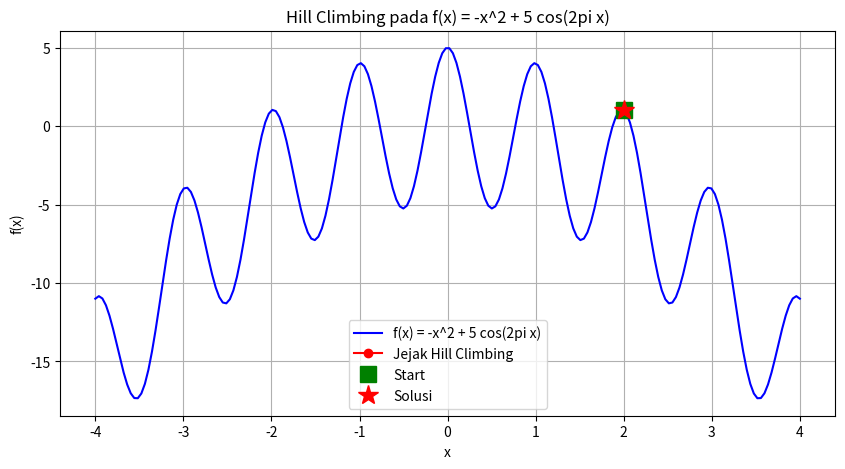
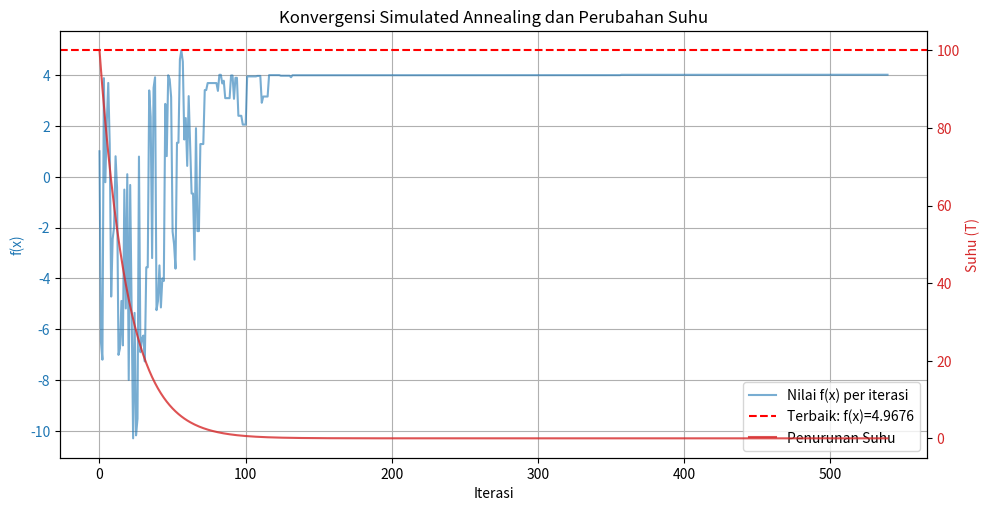
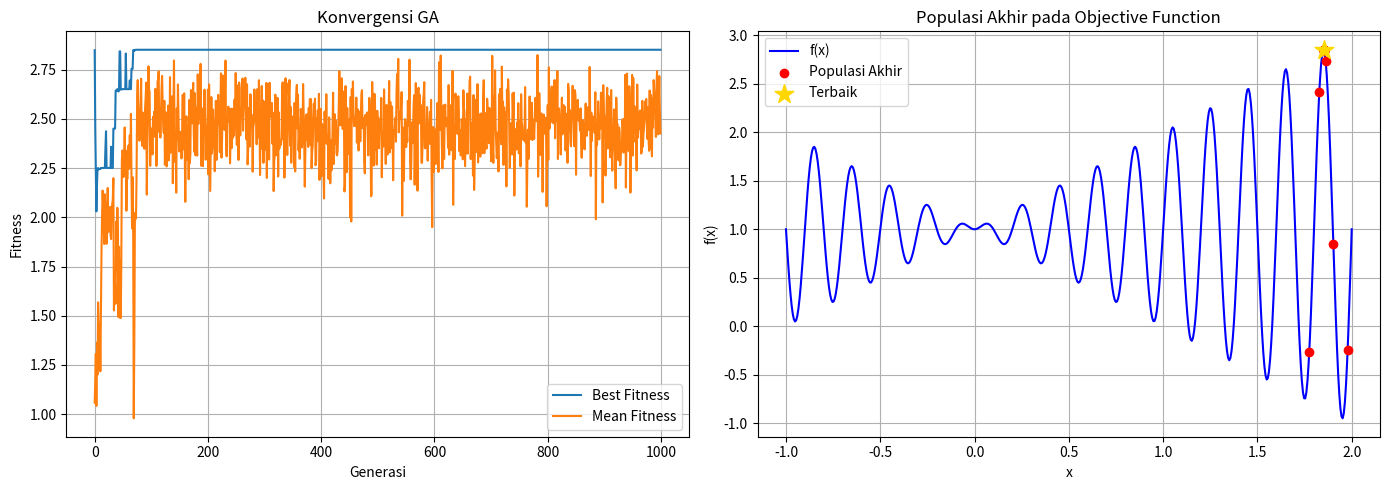

Recreate these plots in Python, in order. (Note: this script raises an exception after producing the figures.)
import numpy as np
import matplotlib.pyplot as plt
import math
import random

def objective(x):
    return -(x**2) + 5 * np.cos(2 * np.pi * x)

def generate_neighbors(x, step_size=0.1):
    return [np.array([x[0] + step_size]), np.array([x[0] - step_size])]

def hill_climbing(objective, initial, n_iterations=100, step_size=0.1):
    current = np.array([initial])
    
    current_eval = objective(current).item() 
    history = [(current[0], current_eval)]

    for i in range(n_iterations):
        neighbors = generate_neighbors(current, step_size)
        
        neighbor_evals = [objective(n).item() for n in neighbors] 
        best_idx = np.argmax(neighbor_evals) 

        if neighbor_evals[best_idx] > current_eval: 
            current = neighbors[best_idx]
            current_eval = neighbor_evals[best_idx]
            
            history.append((current[0], current_eval))
            print(f"Step {i+1}: x = {current[0]:.4f}, f(x) = {current_eval:.4f}")
        else:
            print("Tidak ada tetangga yang lebih baik. Algoritma konvergen.")
            break

    return current, current_eval, history

initial_guess = 2.0
solution, value, history = hill_climbing(objective, initial_guess, n_iterations=100, step_size=0.1)
print(f"\nSolusi terbaik: x = {solution[0]:.4f}, f(x) = {value:.4f}")

x_range = np.linspace(-4, 4, 200)
# Mengganti rumus y_range agar persis dengan objective(x)
y_range = [-(x**2) + 5 * np.cos(2 * np.pi * x) for x in x_range]

hx = [h[0] for h in history]
hy = [h[1] for h in history]

plt.figure(figsize=(10, 5))
# Mengganti label agar sesuai dengan fungsi yang baru
plt.plot(x_range, y_range, 'b-', label='f(x) = -x^2 + 5 cos(2pi x)')
plt.plot(hx, hy, 'ro-', label='Jejak Hill Climbing', markersize=6)
plt.plot(hx[0], hy[0], 'gs', markersize=12, label='Start')
plt.plot(hx[-1], hy[-1], 'r*', markersize=15, label='Solusi')
plt.xlabel('x')
plt.ylabel('f(x)')
# Mengganti judul grafik
plt.title('Hill Climbing pada f(x) = -x^2 + 5 cos(2pi x)')
plt.legend()
plt.grid(True)
plt.show()

def objective_sa(x):
    return -(x**2) + 5 * np.cos(2 * np.pi * x)

def simulated_annealing(objective, initial, T=100, alpha=0.95, n_iterations=1000, step_size=0.5):
    current = initial
    current_eval = objective(current)
    best = current
    best_eval = current_eval
    history = [(current, current_eval, T)]

    for i in range(n_iterations):
        # Generate tetangga random
        neighbor = current + random.uniform(-step_size, step_size)
        neighbor_eval = objective(neighbor)

        # Hitung delta
        delta = neighbor_eval - current_eval

        # Acceptance rule untuk MAXIMIZATION
        if delta > 0: # UBAH DI SINI: Jika nilai baru lebih BESAR, terima
            current = neighbor
            current_eval = neighbor_eval
            if current_eval > best_eval: # UBAH DI SINI: Cari best_eval terbesar
                best = current
                best_eval = current_eval
        else:
            # Probabilitas menerima solusi yang lebih buruk (delta bernilai negatif)
            prob = math.exp(delta / T) # TETAP: delta sudah negatif, jadi delta/T aman
            if random.random() < prob:
                current = neighbor
                current_eval = neighbor_eval

        # Cooling schedule
        T = T * alpha
        history.append((current, current_eval, T))

        print(f"Step {i+1}: x = {current:.4f}, f(x) = {current_eval:.4f}")

        if T < 1e-10:
            break

    return best, best_eval, history

best, best_eval, history_sa = simulated_annealing(objective_sa, initial=2.0)
print(f"Solusi terbaik: x = {best:.4f}, f(x) = {best_eval:.4f}")

iters = range(len(history_sa))
vals = [h[1] for h in history_sa]

# Ekstraksi suhu dari history, dengan rumus fallback jika data tidak tersedia
# Pastikan suhu awal (100) dan laju (0.95) cocok dengan kodemu yang sebenarnya
temps = [h[2] if len(h) > 2 else 100 * (0.95 ** i) for i, h in enumerate(history_sa)]

fig, ax1 = plt.subplots(figsize=(10, 5))

# Konfigurasi Sumbu Y Kiri untuk f(x)
color_fx = 'tab:blue'
ax1.set_xlabel('Iterasi')
ax1.set_ylabel('f(x)', color=color_fx)
ax1.plot(iters, vals, color=color_fx, alpha=0.6, label='Nilai f(x) per iterasi')
ax1.axhline(y=best_eval, color='r', linestyle='--', label=f'Terbaik: f(x)={best_eval:.4f}')
ax1.tick_params(axis='y', labelcolor=color_fx)
ax1.grid(True)

# Konfigurasi Sumbu Y Kanan untuk Suhu
ax2 = ax1.twinx()  
color_temp = 'tab:red'
ax2.set_ylabel('Suhu (T)', color=color_temp)  
ax2.plot(iters, temps, color=color_temp, alpha=0.8, label='Penurunan Suhu')
ax2.tick_params(axis='y', labelcolor=color_temp)

fig.tight_layout()  
plt.title('Konvergensi Simulated Annealing dan Perubahan Suhu')

# Menggabungkan legenda dari kedua sumbu agar rapi
lines_1, labels_1 = ax1.get_legend_handles_labels()
lines_2, labels_2 = ax2.get_legend_handles_labels()
ax1.legend(lines_1 + lines_2, labels_1 + labels_2, loc='lower right')

plt.show()

def fitness_function(x):
    return x * np.sin(10 * np.pi * x) + 1

POP_SIZE = 40
GENERATIONS = 1000
X_MIN, X_MAX = -1.0, 2.0
CROSSOVER_PROB = 0.9
MUTATION_PROB = 0.2
MUTATION_STD = 0.1

np.random.seed(42)
population = np.random.uniform(X_MIN, X_MAX, POP_SIZE)

def tournament_selection(pop, fitness, k=3):
    selected = []
    for _ in range(len(pop)):
        idx = np.random.choice(len(pop), k, replace=False)
        selected.append(pop[idx[np.argmax(fitness[idx])]])
    return np.array(selected)

def arithmetic_crossover(p1, p2):
    alpha = np.random.rand()
    return alpha * p1 + (1 - alpha) * p2, alpha * p2 + (1 - alpha) * p1

def mutate(x):
    if np.random.rand() < MUTATION_PROB:
        x += np.random.normal(0, MUTATION_STD)
    return np.clip(x, X_MIN, X_MAX)

best_history = []
mean_history = []

for gen in range(GENERATIONS):
    fitness = fitness_function(population)
    best_history.append(np.max(fitness))
    mean_history.append(np.mean(fitness))

    # Mencari indeks individu terbaik di generasi ini untuk dicetak
    best_idx_gen = np.argmax(fitness)
    print(f"Step {gen+1}: x terbaik = {population[best_idx_gen]:.4f}, f(x) = {fitness[best_idx_gen]:.4f}")

    parents = tournament_selection(population, fitness)
    offspring = []
    np.random.shuffle(parents)

    for i in range(0, POP_SIZE, 2):
        if np.random.rand() < CROSSOVER_PROB:
            c1, c2 = arithmetic_crossover(parents[i], parents[i + 1])
        else:
            c1, c2 = parents[i], parents[i + 1]
        offspring.extend([mutate(c1), mutate(c2)])

    population = np.array(offspring)

# Hasil akhir
final_fitness = fitness_function(population)
best_idx = np.argmax(final_fitness)
print(f"Solusi terbaik: x = {population[best_idx]:.4f}, f(x) = {final_fitness[best_idx]:.4f}")

fig, axes = plt.subplots(1, 2, figsize=(14, 5))

# Plot 1: Konvergensi fitness
axes[0].plot(best_history, label='Best Fitness')
axes[0].plot(mean_history, label='Mean Fitness')
axes[0].set_xlabel('Generasi')
axes[0].set_ylabel('Fitness')
axes[0].set_title('Konvergensi GA')
axes[0].legend()
axes[0].grid(True)

# Plot 2: Populasi akhir pada fungsi objektif
x = np.linspace(X_MIN, X_MAX, 500)
axes[1].plot(x, fitness_function(x), 'b-', label='f(x)')
axes[1].scatter(population, fitness_function(population), c='red', zorder=5, label='Populasi Akhir')
axes[1].scatter(population[best_idx], final_fitness[best_idx], c='gold', s=200, marker='*', zorder=6, label='Terbaik')
axes[1].set_xlabel('x')
axes[1].set_ylabel('f(x)')
axes[1].set_title('Populasi Akhir pada Objective Function')
axes[1].legend()
axes[1].grid(True)

plt.tight_layout()
plt.show()

def count_non_attacking(queens):
    """Hitung jumlah pasangan ratu yang tidak saling menyerang."""
    n = len(queens)
    non_attacking = 0
    for i in range(n):
        for j in range(i+1, n):
            if queens[i] != queens[j] and abs(queens[i] - queens[j]) != abs(i - j):
                # Cek bukan di diagonal yang sama
                non_attacking += 1
    return non_attacking

def get_neighbors_queens(queens):
    """Generate semua neighbor: pindahkan 1 ratu ke baris lain di kolomnya."""
    neighbors = []
    n = len(queens)
    for col in range(n):
        for row in range(n):
            if queens[col] != row:
                new_queens = list(queens)
                new_queens[col] = row
                neighbors.append(tuple(new_queens))
    return neighbors

def hill_climbing_queens(n=8, max_iter=1000):
    current = tuple(random.randint(0, n-1) for _ in range(n))
    current_fitness = count_non_attacking(current)
    max_fitness = n * (n - 1) // 2  # semua pasangan tidak menyerang

    for i in range(max_iter):
        if current_fitness == max_fitness:
            return current, current_fitness, True

        neighbors = get_neighbors_queens(current)
        best = max(neighbors, key=lambda q: count_non_attacking(q))
        best_fitness = count_non_attacking(best)

        if best_fitness <= current_fitness:
            return current, current_fitness, False  # terjebak

        current = best
        current_fitness = best_fitness

    return current, current_fitness, False

sol, fit, success = hill_climbing_queens(8)
print(f"Solusi: {sol}, Fitness: {fit}, Berhasil: {success}")

def sa_queens(n=8, T=4.0, alpha=0.99, n_iter=5000):
    current = list(range(n))
    random.shuffle(current)
    current_fitness = count_non_attacking(current)
    max_fitness = n * (n-1) // 2

    for i in range(n_iter):
        if current_fitness == max_fitness:
            return tuple(current), current_fitness, True

        new = current[:]
        col = random.randint(0, n-1)
        new[col] = random.randint(0, n-1)  # random row baru
        new_fitness = count_non_attacking(new)

        delta = new_fitness - current_fitness
        if delta > 0 or (T > 0 and random.random() < math.exp(delta / T)):
            current = new
            current_fitness = new_fitness

        T *= alpha

    return tuple(current), current_fitness, current_fitness == max_fitness

# Bandingkan SA vs HC
sa_success = sum(sa_queens()[2] for _ in range(20))
hc_success = sum(hill_climbing_queens()[2] for _ in range(20))
print(f"SA: {sa_success}/20, HC: {hc_success}/20")

def order_crossover(p1, p2):
    n = len(p1)
    i, j = sorted(random.sample(range(n), 2))
    child = [None] * n
    child[i:j+1] = p1[i:j+1]   # segment dari p1
    fill = [g for g in p2 if g not in p1[i:j+1]]
    idx = 0
    for k in range(n):
        if child[k] is None:
            child[k] = fill[idx]
            idx += 1
    return child

def swap_mutation(route, prob=0.1):
    if random.random() < prob:
        i, j = random.sample(range(len(route)), 2)
        route[i], route[j] = route[j], route[i]
    return route

def ga_tsp(cities, pop_size=50, gens=200):
    names = list(cities.keys())
    pop = [random.sample(names, len(names)) for _ in range(pop_size)]

    for gen in range(gens):
        fitnesses = [1 / total_distance(r, cities) for r in pop]
        new_pop = []
        for _ in range(pop_size // 2):
            p1 = max(random.sample(pop, 3), key=lambda r: 1/total_distance(r, cities))
            p2 = max(random.sample(pop, 3), key=lambda r: 1/total_distance(r, cities))
            c1 = order_crossover(p1, p2)
            c2 = order_crossover(p1,p2)
            new_pop.extend([swap_mutation(c1), swap_mutation(c2)])
        pop = new_pop

    best = min(pop, key=lambda r: total_distance(r, cities))
    return best, total_distance(best, cities)

route, dist = ga_tsp(cities)
print(f"GA TSP Route: {route}, Distance: {dist:.2f}")
